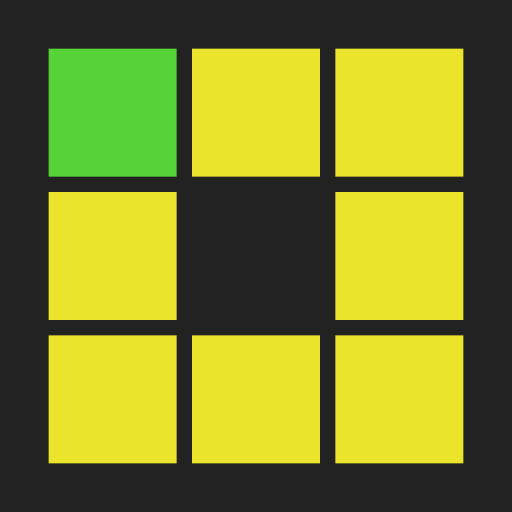
t = 0.00 s
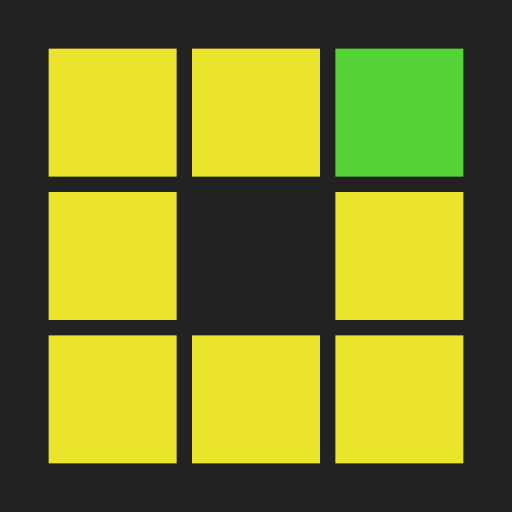
t = 0.69 s
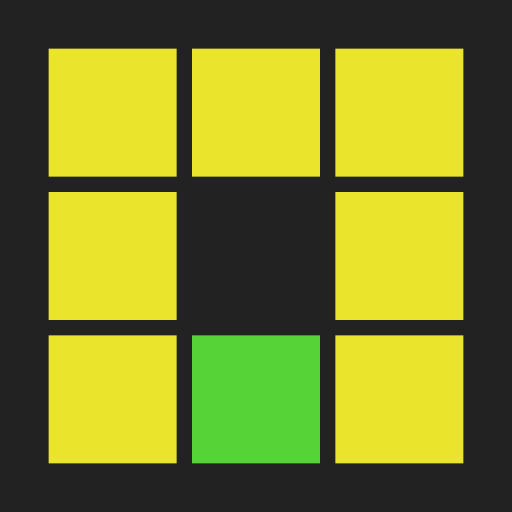
t = 1.39 s
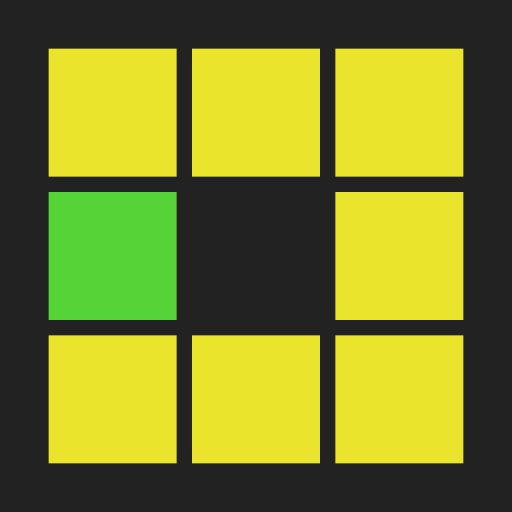
t = 2.08 s
t = 2.78 s: frame unchanged from t = 0.69 s, image omitted
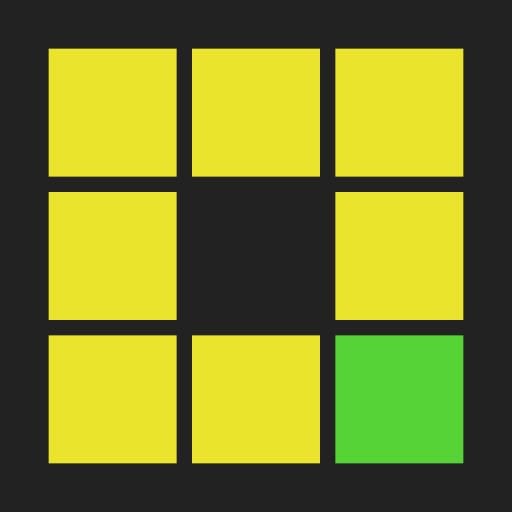
t = 3.40 s

The animated SVG that drew these frames (rendered in a browser with its animation timeline set to each time). Animation: 8 SMIL elements (animate=8); one cycle of 4.17 s, repeats indefinitely.

<?xml version="1.0" encoding="utf-8"?>
<svg xmlns="http://www.w3.org/2000/svg" xmlns:xlink="http://www.w3.org/1999/xlink" style="margin: auto; background: #222; display: block; shape-rendering: auto;" width="50px" height="50px" viewBox="0 0 100 100" preserveAspectRatio="xMidYMid">
<rect x="9.5" y="9.5" width="25" height="25" fill="#ebe42c">
  <animate attributeName="fill" values="#56d337;#ebe42c;#ebe42c" keyTimes="0;0.125;1" dur="2.2222222222222223s" repeatCount="indefinite" begin="0s" calcMode="discrete"></animate>
</rect><rect x="37.5" y="9.5" width="25" height="25" fill="#ebe42c">
  <animate attributeName="fill" values="#56d337;#ebe42c;#ebe42c" keyTimes="0;0.125;1" dur="2.2222222222222223s" repeatCount="indefinite" begin="0.2777777777777778s" calcMode="discrete"></animate>
</rect><rect x="65.5" y="9.5" width="25" height="25" fill="#ebe42c">
  <animate attributeName="fill" values="#56d337;#ebe42c;#ebe42c" keyTimes="0;0.125;1" dur="2.2222222222222223s" repeatCount="indefinite" begin="0.5555555555555556s" calcMode="discrete"></animate>
</rect><rect x="9.5" y="37.5" width="25" height="25" fill="#ebe42c">
  <animate attributeName="fill" values="#56d337;#ebe42c;#ebe42c" keyTimes="0;0.125;1" dur="2.2222222222222223s" repeatCount="indefinite" begin="1.9444444444444444s" calcMode="discrete"></animate>
</rect><rect x="65.5" y="37.5" width="25" height="25" fill="#ebe42c">
  <animate attributeName="fill" values="#56d337;#ebe42c;#ebe42c" keyTimes="0;0.125;1" dur="2.2222222222222223s" repeatCount="indefinite" begin="0.8333333333333333s" calcMode="discrete"></animate>
</rect><rect x="9.5" y="65.5" width="25" height="25" fill="#ebe42c">
  <animate attributeName="fill" values="#56d337;#ebe42c;#ebe42c" keyTimes="0;0.125;1" dur="2.2222222222222223s" repeatCount="indefinite" begin="1.6666666666666665s" calcMode="discrete"></animate>
</rect><rect x="37.5" y="65.5" width="25" height="25" fill="#ebe42c">
  <animate attributeName="fill" values="#56d337;#ebe42c;#ebe42c" keyTimes="0;0.125;1" dur="2.2222222222222223s" repeatCount="indefinite" begin="1.3888888888888888s" calcMode="discrete"></animate>
</rect><rect x="65.5" y="65.5" width="25" height="25" fill="#ebe42c">
  <animate attributeName="fill" values="#56d337;#ebe42c;#ebe42c" keyTimes="0;0.125;1" dur="2.2222222222222223s" repeatCount="indefinite" begin="1.1111111111111112s" calcMode="discrete"></animate>
</rect>
<!-- [ldio] generated by https://loading.io/ --></svg>